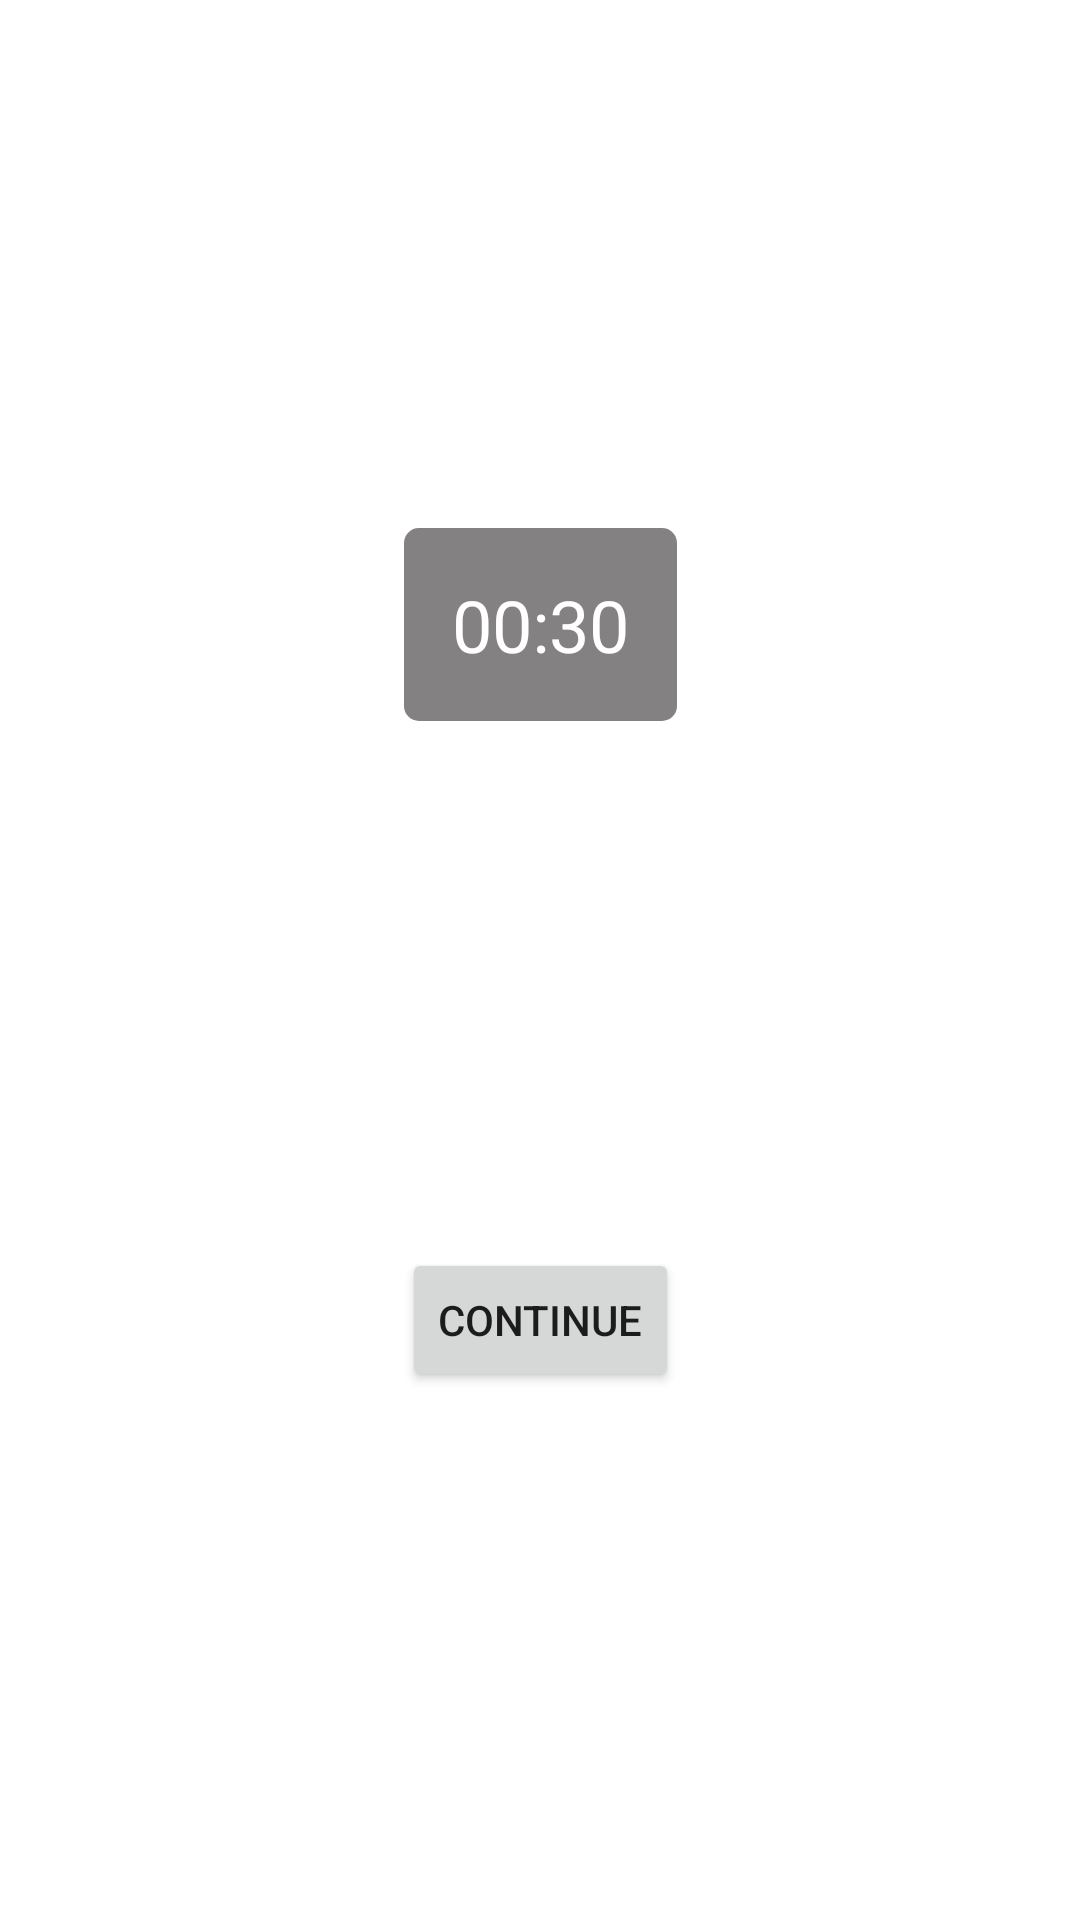

Here is an Android app screen rendered from its layout file. Give the layout XML and the strings, colors and styles it references.
<!-- AndroidManifest.xml: application theme Theme.SampleTodo -->
<!-- res/layout/activity_count_down.xml -->
<?xml version="1.0" encoding="utf-8"?>
<androidx.constraintlayout.widget.ConstraintLayout xmlns:android="http://schemas.android.com/apk/res/android"
    xmlns:app="http://schemas.android.com/apk/res-auto"
    xmlns:tools="http://schemas.android.com/tools"
    android:layout_width="match_parent"
    android:layout_height="match_parent"
    tools:context=".CountDownActivity">

    <LinearLayout
        android:id="@+id/timer_counter_layout"
        android:layout_width="wrap_content"
        android:layout_height="wrap_content"
        android:background="@drawable/counter_background"
        app:layout_constraintBottom_toTopOf="@+id/restart_session"
        app:layout_constraintEnd_toEndOf="parent"
        app:layout_constraintStart_toStartOf="parent"
        app:layout_constraintTop_toTopOf="parent" >
        <TextView
            android:id="@+id/timer_count"
            android:layout_width="wrap_content"
            android:layout_height="wrap_content"
            android:textColor="@color/white"
            android:text="00:30"
            android:textSize="24sp"
            android:padding="16dp"
            />
    </LinearLayout>



    <Button
        android:id="@+id/restart_session"
        android:layout_width="wrap_content"
        android:layout_height="wrap_content"
        android:text="Continue"
        app:layout_constraintTop_toBottomOf="@+id/timer_counter_layout"
        app:layout_constraintEnd_toEndOf="parent"
        app:layout_constraintStart_toStartOf="parent"
        app:layout_constraintBottom_toBottomOf="parent"/>

</androidx.constraintlayout.widget.ConstraintLayout>
<!-- resources referenced by this layout -->
<resources>
  <color name="white">#FFFFFFFF</color>
  <!-- drawable counter_background (drawable) -->
  <?xml version="1.0" encoding="utf-8"?>
  <shape xmlns:android="http://schemas.android.com/apk/res/android">
      <solid android:color="@color/grey"/>
      <stroke android:color="@color/grey"
          android:width="2dp"
          />
      <corners android:radius="4dp"/>
  </shape>
  <style name="Theme.SampleTodo" parent="Theme.MaterialComponents.DayNight.DarkActionBar">
          
          <item name="colorPrimary">@color/purple_500</item>
          <item name="colorPrimaryVariant">@color/purple_700</item>
          <item name="colorOnPrimary">@color/white</item>
          
          <item name="colorSecondary">@color/teal_200</item>
          <item name="colorSecondaryVariant">@color/teal_700</item>
          <item name="colorOnSecondary">@color/black</item>
          
          <item name="android:statusBarColor">?attr/colorPrimaryVariant</item>
          
      </style>
  <color name="grey">#838181</color>
  <color name="purple_500">#FF6200EE</color>
  <color name="purple_700">#FF3700B3</color>
  <color name="teal_200">#FF03DAC5</color>
  <color name="teal_700">#FF018786</color>
  <color name="black">#FF000000</color>
</resources>
